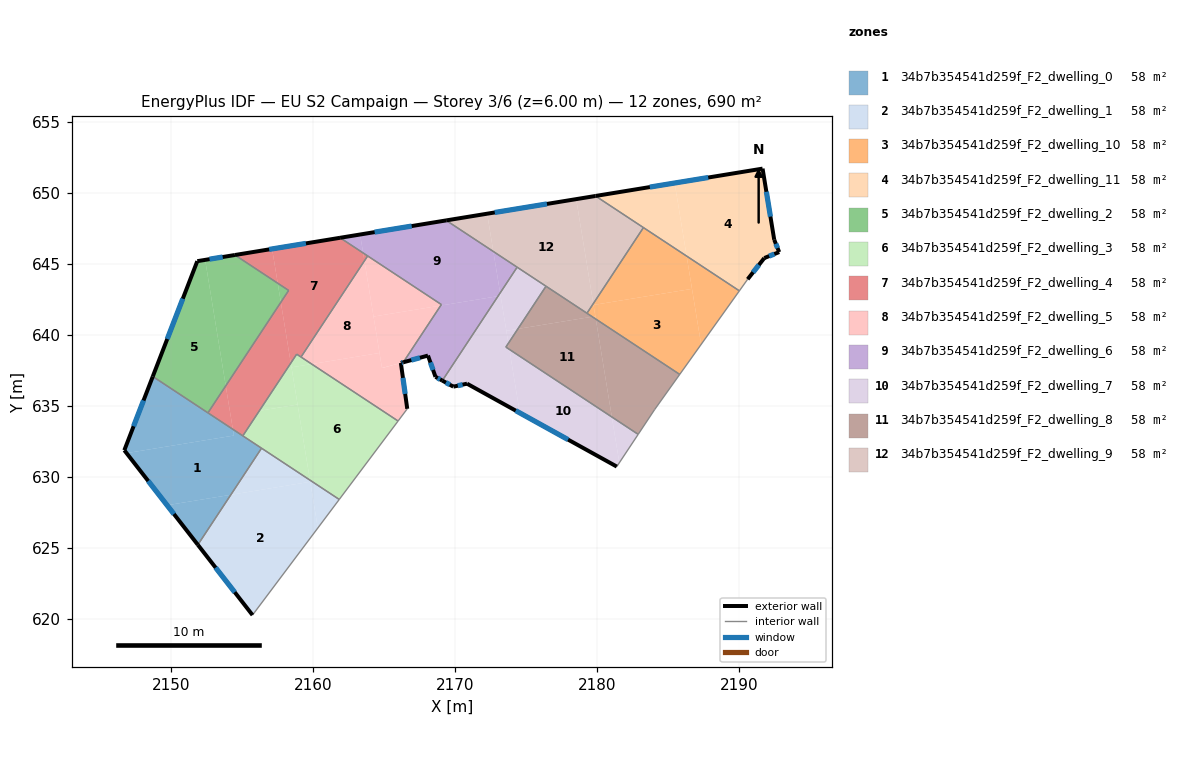
=== STOREY PLAN SPEC (per zone: floor XY polygon, exterior-wall plan segments, windows/doors) ===
zone 1: 34b7b354541d259f_F2_dwelling_0  (57.5 m²)
  floor: (2156.38, 632.02) (2154.21, 628.74) (2149.72, 628.00) (2146.87, 631.67) (2154.43, 632.91) (2154.36, 633.35)
  floor: (2154.36, 633.35) (2154.43, 632.91) (2146.87, 631.67) (2146.71, 631.88) (2148.72, 637.07)
  floor: (2154.21, 628.74) (2151.89, 625.22) (2149.72, 628.00)
  exterior wall: (2146.71, 631.88) – (2151.89, 625.22)  [8.4 m]
    window: (2148.40, 629.71) – (2150.21, 627.38)  [3.1 m²]
  exterior wall: (2148.72, 637.07) – (2146.71, 631.88)  [5.6 m]
    window: (2148.06, 635.38) – (2147.36, 633.57)  [2.0 m²]
  interior walls: 4
zone 2: 34b7b354541d259f_F2_dwelling_1  (57.5 m²)
  floor: (2159.81, 629.65) (2160.34, 626.40) (2155.74, 620.26) (2151.89, 625.22) (2154.21, 628.74)
  floor: (2161.85, 628.41) (2160.34, 626.40) (2159.81, 629.65) (2159.79, 629.77)
  floor: (2159.79, 629.77) (2159.81, 629.65) (2154.21, 628.74) (2156.38, 632.02)
  exterior wall: (2151.89, 625.22) – (2155.74, 620.26)  [6.3 m]
    window: (2153.14, 623.61) – (2154.49, 621.88)  [2.3 m²]
  interior walls: 3
zone 3: 34b7b354541d259f_F2_dwelling_10  (57.5 m²)
  floor: (2186.32, 645.55) (2186.70, 643.25) (2179.76, 642.11) (2179.75, 642.20) (2183.28, 647.56)
  floor: (2186.70, 643.25) (2187.34, 639.33) (2185.83, 637.22) (2179.92, 641.12) (2179.76, 642.11)
  floor: (2190.04, 643.10) (2187.34, 639.33) (2186.32, 645.55)
  floor: (2179.89, 641.32) (2179.92, 641.12) (2179.67, 641.28)
  floor: (2179.75, 642.20) (2179.89, 641.32) (2179.67, 641.28) (2179.30, 641.53)
  interior walls: 4
zone 4: 34b7b354541d259f_F2_dwelling_11  (57.5 m²)
  floor: (2191.67, 651.71) (2192.49, 646.70) (2192.84, 645.83) (2191.79, 645.41) (2190.62, 643.92) (2190.04, 643.10) (2186.32, 645.55) (2185.48, 650.70)
  floor: (2185.48, 650.70) (2186.32, 645.55) (2179.90, 649.79)
  exterior wall: (2191.79, 645.41) – (2192.84, 645.83)  [1.1 m]
    window: (2192.13, 645.55) – (2192.50, 645.70)  [0.4 m²]
  exterior wall: (2190.62, 643.92) – (2191.79, 645.41)  [1.9 m]
    window: (2191.00, 644.41) – (2191.41, 644.93)  [0.7 m²]
  exterior wall: (2191.67, 651.71) – (2179.90, 649.79)  [11.9 m]
    window: (2187.84, 651.09) – (2183.73, 650.41)  [4.4 m²]
  exterior wall: (2192.49, 646.70) – (2191.67, 651.71)  [5.1 m]
    window: (2192.23, 648.33) – (2191.94, 650.08)  [1.9 m²]
  exterior wall: (2192.84, 645.83) – (2192.49, 646.70)  [0.9 m]
    window: (2192.73, 646.12) – (2192.61, 646.42)  [0.3 m²]
  interior walls: 3
zone 5: 34b7b354541d259f_F2_dwelling_2  (57.5 m²)
  floor: (2152.41, 645.29) (2153.86, 636.41) (2152.60, 634.51) (2148.72, 637.07) (2151.85, 645.20)
  floor: (2157.52, 643.64) (2157.74, 642.30) (2153.86, 636.41) (2152.41, 645.29) (2154.50, 645.63)
  floor: (2158.29, 643.13) (2157.74, 642.30) (2157.52, 643.64)
  exterior wall: (2151.85, 645.20) – (2148.72, 637.07)  [8.7 m]
    window: (2150.83, 642.55) – (2149.74, 639.71)  [3.2 m²]
  exterior wall: (2154.50, 645.63) – (2151.85, 645.20)  [2.7 m]
    window: (2153.64, 645.49) – (2152.71, 645.34)  [1.0 m²]
  interior walls: 3
zone 6: 34b7b354541d259f_F2_dwelling_3  (57.5 m²)
  floor: (2166.00, 633.93) (2161.85, 628.41) (2159.79, 629.77) (2158.49, 637.71) (2159.91, 637.95)
  floor: (2158.92, 635.09) (2159.79, 629.77) (2155.06, 632.89) (2156.22, 634.65)
  floor: (2159.91, 637.95) (2158.49, 637.71) (2158.44, 638.02) (2158.85, 638.64)
  floor: (2158.44, 638.02) (2158.92, 635.09) (2156.22, 634.65)
  interior walls: 6
zone 7: 34b7b354541d259f_F2_dwelling_4  (57.5 m²)
  floor: (2163.53, 645.77) (2163.62, 645.22) (2159.16, 638.44) (2158.85, 638.64) (2158.44, 638.02) (2157.74, 642.30) (2158.29, 643.13) (2157.52, 643.64) (2157.12, 646.06) (2161.91, 646.84)
  floor: (2157.12, 646.06) (2157.52, 643.64) (2154.50, 645.63)
  floor: (2163.85, 645.56) (2163.62, 645.22) (2163.53, 645.77)
  floor: (2153.86, 636.41) (2154.36, 633.35) (2152.60, 634.51)
  floor: (2157.74, 642.30) (2158.44, 638.02) (2155.06, 632.89) (2154.36, 633.35) (2153.86, 636.41)
  exterior wall: (2161.91, 646.84) – (2154.50, 645.63)  [7.5 m]
    window: (2159.50, 646.45) – (2156.91, 646.02)  [2.8 m²]
  interior walls: 7
zone 8: 34b7b354541d259f_F2_dwelling_5  (57.5 m²)
  floor: (2163.62, 645.22) (2164.69, 638.73) (2159.91, 637.95) (2159.16, 638.44)
  floor: (2166.19, 638.03) (2166.64, 634.79) (2166.00, 633.93) (2159.91, 637.95) (2164.69, 638.73) (2164.86, 637.66)
  floor: (2169.05, 642.14) (2169.00, 642.07) (2164.27, 641.29) (2163.62, 645.22) (2163.85, 645.56)
  floor: (2169.00, 642.07) (2166.36, 638.07) (2164.86, 637.67) (2164.27, 641.29)
  exterior wall: (2166.19, 638.03) – (2166.36, 638.07)  [0.2 m]
    window: (2166.25, 638.04) – (2166.31, 638.06)  [0.1 m²]
  exterior wall: (2166.64, 634.79) – (2166.19, 638.03)  [3.3 m]
    window: (2166.50, 635.85) – (2166.34, 636.97)  [1.2 m²]
  interior walls: 5
zone 9: 34b7b354541d259f_F2_dwelling_6  (57.5 m²)
  floor: (2172.71, 645.88) (2173.18, 642.96) (2173.04, 642.73) (2169.00, 642.07) (2169.05, 642.14) (2163.53, 645.77) (2163.32, 647.07) (2169.39, 648.07)
  floor: (2173.04, 642.73) (2169.11, 636.78) (2168.63, 637.04) (2168.10, 638.54) (2166.36, 638.07) (2169.00, 642.07)
  floor: (2163.32, 647.07) (2163.53, 645.77) (2161.91, 646.84)
  floor: (2174.38, 644.77) (2173.18, 642.96) (2172.71, 645.88)
  exterior wall: (2166.36, 638.07) – (2168.10, 638.54)  [1.8 m]
    window: (2166.93, 638.23) – (2167.54, 638.39)  [0.7 m²]
  exterior wall: (2169.39, 648.07) – (2161.91, 646.84)  [7.6 m]
    window: (2166.96, 647.67) – (2164.34, 647.24)  [2.8 m²]
  exterior wall: (2168.63, 637.04) – (2169.11, 636.78)  [0.5 m]
    window: (2168.79, 636.96) – (2168.96, 636.87)  [0.2 m²]
  exterior wall: (2168.10, 638.54) – (2168.63, 637.04)  [1.6 m]
    window: (2168.27, 638.06) – (2168.46, 637.53)  [0.6 m²]
  interior walls: 5
zone 10: 34b7b354541d259f_F2_dwelling_7  (57.5 m²)
  floor: (2173.22, 642.76) (2173.77, 639.41) (2173.59, 639.14) (2173.84, 638.98) (2174.57, 634.51) (2170.85, 636.57) (2169.89, 636.36) (2169.11, 636.78) (2173.04, 642.73)
  floor: (2182.91, 633.00) (2181.58, 631.00) (2181.05, 634.22)
  floor: (2173.18, 642.96) (2173.22, 642.76) (2173.04, 642.73)
  floor: (2176.42, 643.43) (2174.43, 640.42) (2173.62, 640.29) (2173.18, 642.96) (2174.38, 644.77)
  floor: (2181.05, 634.22) (2181.58, 631.00) (2181.40, 630.72) (2174.57, 634.51) (2173.84, 638.98)
  floor: (2174.43, 640.42) (2173.77, 639.41) (2173.62, 640.29)
  exterior wall: (2169.89, 636.36) – (2170.85, 636.57)  [1.0 m]
    window: (2170.20, 636.42) – (2170.54, 636.50)  [0.4 m²]
  exterior wall: (2169.11, 636.78) – (2169.89, 636.36)  [0.9 m]
    window: (2169.37, 636.64) – (2169.64, 636.49)  [0.3 m²]
  exterior wall: (2170.85, 636.57) – (2181.40, 630.72)  [12.1 m]
    window: (2174.28, 634.67) – (2177.97, 632.62)  [4.4 m²]
  interior walls: 5
zone 11: 34b7b354541d259f_F2_dwelling_8  (57.5 m²)
  floor: (2185.83, 637.22) (2184.06, 634.73) (2182.91, 633.00) (2181.05, 634.22) (2179.92, 641.12)
  floor: (2179.92, 641.12) (2181.05, 634.22) (2173.84, 638.98) (2173.77, 639.41) (2174.43, 640.42) (2179.67, 641.28)
  floor: (2173.77, 639.41) (2173.84, 638.98) (2173.59, 639.14)
  floor: (2179.67, 641.28) (2174.43, 640.42) (2176.42, 643.43)
  interior walls: 6
zone 12: 34b7b354541d259f_F2_dwelling_9  (57.5 m²)
  floor: (2178.54, 649.56) (2179.75, 642.20) (2179.30, 641.53) (2172.71, 645.88) (2172.27, 648.54)
  floor: (2183.28, 647.56) (2179.75, 642.20) (2178.54, 649.56) (2179.90, 649.79)
  floor: (2172.27, 648.54) (2172.71, 645.88) (2169.39, 648.07)
  exterior wall: (2179.90, 649.79) – (2169.39, 648.07)  [10.7 m]
    window: (2176.48, 649.23) – (2172.81, 648.63)  [3.9 m²]
  interior walls: 5

=== DERIVED (storey summary) ===
Building: EU S2 Campaign
Storey: 3 of 6  (floor level z = 6.00 m)
Storey gross floor area: 690.4 m²
Zones on this storey: 12
  - 34b7b354541d259f_F2_dwelling_0: floor 57.5 m²; exterior wall 14.0 m (42.0 m²); 2 window(s) 5.1 m²; WWR 12.2%
  - 34b7b354541d259f_F2_dwelling_1: floor 57.5 m²; exterior wall 6.3 m (18.8 m²); 1 window(s) 2.3 m²; WWR 12.2%
  - 34b7b354541d259f_F2_dwelling_10: floor 57.5 m²
  - 34b7b354541d259f_F2_dwelling_11: floor 57.5 m²; exterior wall 21.0 m (62.9 m²); 5 window(s) 7.7 m²; WWR 12.2%
  - 34b7b354541d259f_F2_dwelling_2: floor 57.5 m²; exterior wall 11.4 m (34.2 m²); 2 window(s) 4.2 m²; WWR 12.2%
  - 34b7b354541d259f_F2_dwelling_3: floor 57.5 m²
  - 34b7b354541d259f_F2_dwelling_4: floor 57.5 m²; exterior wall 7.5 m (22.5 m²); 1 window(s) 2.8 m²; WWR 12.2%
  - 34b7b354541d259f_F2_dwelling_5: floor 57.5 m²; exterior wall 3.4 m (10.3 m²); 2 window(s) 1.3 m²; WWR 12.2%
  - 34b7b354541d259f_F2_dwelling_6: floor 57.5 m²; exterior wall 11.5 m (34.5 m²); 4 window(s) 4.2 m²; WWR 12.2%
  - 34b7b354541d259f_F2_dwelling_7: floor 57.5 m²; exterior wall 13.9 m (41.8 m²); 3 window(s) 5.1 m²; WWR 12.2%
  - 34b7b354541d259f_F2_dwelling_8: floor 57.5 m²
  - 34b7b354541d259f_F2_dwelling_9: floor 57.5 m²; exterior wall 10.7 m (32.0 m²); 1 window(s) 3.9 m²; WWR 12.2%
Zone adjacency (shared interzone walls):
  - 34b7b354541d259f_F2_dwelling_0 ↔ 34b7b354541d259f_F2_dwelling_1
  - 34b7b354541d259f_F2_dwelling_0 ↔ 34b7b354541d259f_F2_dwelling_2
  - 34b7b354541d259f_F2_dwelling_0 ↔ 34b7b354541d259f_F2_dwelling_3
  - 34b7b354541d259f_F2_dwelling_0 ↔ 34b7b354541d259f_F2_dwelling_4
  - 34b7b354541d259f_F2_dwelling_1 ↔ 34b7b354541d259f_F2_dwelling_3
  - 34b7b354541d259f_F2_dwelling_10 ↔ 34b7b354541d259f_F2_dwelling_11
  - 34b7b354541d259f_F2_dwelling_10 ↔ 34b7b354541d259f_F2_dwelling_8
  - 34b7b354541d259f_F2_dwelling_10 ↔ 34b7b354541d259f_F2_dwelling_9
  - 34b7b354541d259f_F2_dwelling_11 ↔ 34b7b354541d259f_F2_dwelling_9
  - 34b7b354541d259f_F2_dwelling_2 ↔ 34b7b354541d259f_F2_dwelling_4
  - 34b7b354541d259f_F2_dwelling_3 ↔ 34b7b354541d259f_F2_dwelling_4
  - 34b7b354541d259f_F2_dwelling_3 ↔ 34b7b354541d259f_F2_dwelling_5
  - 34b7b354541d259f_F2_dwelling_4 ↔ 34b7b354541d259f_F2_dwelling_5
  - 34b7b354541d259f_F2_dwelling_4 ↔ 34b7b354541d259f_F2_dwelling_6
  - 34b7b354541d259f_F2_dwelling_5 ↔ 34b7b354541d259f_F2_dwelling_6
  - 34b7b354541d259f_F2_dwelling_6 ↔ 34b7b354541d259f_F2_dwelling_7
  - 34b7b354541d259f_F2_dwelling_6 ↔ 34b7b354541d259f_F2_dwelling_9
  - 34b7b354541d259f_F2_dwelling_7 ↔ 34b7b354541d259f_F2_dwelling_8
  - 34b7b354541d259f_F2_dwelling_7 ↔ 34b7b354541d259f_F2_dwelling_9
  - 34b7b354541d259f_F2_dwelling_8 ↔ 34b7b354541d259f_F2_dwelling_9